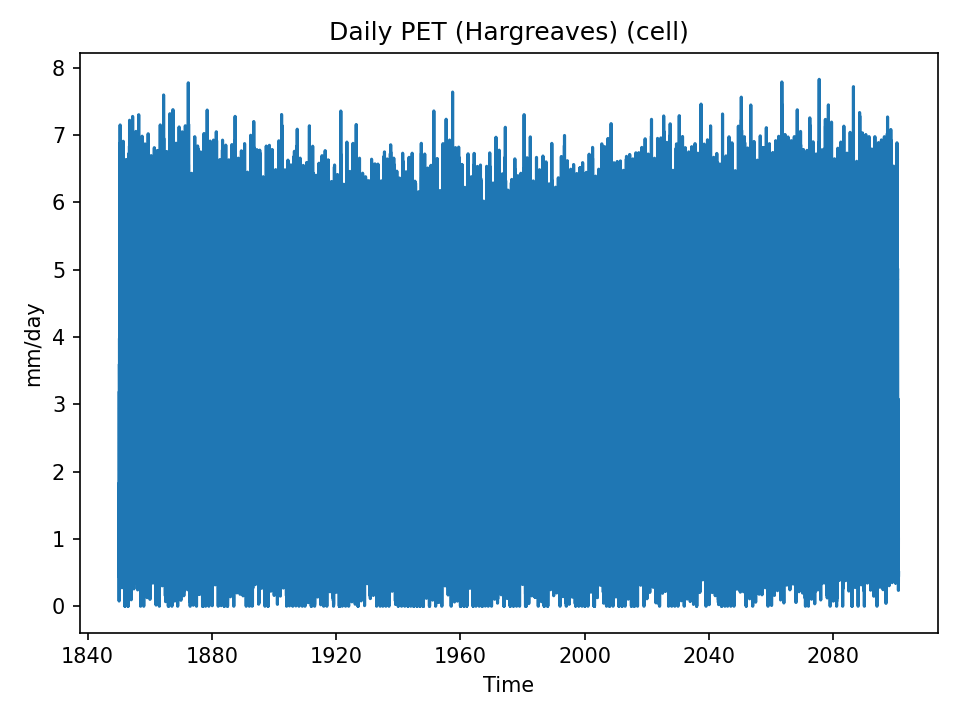

The table this chart was drawn from, first rows:
time, 04_pet_mm_day
1850-01-01, 0.8543
1850-01-02, 0.9931
1850-01-03, 0.5575
1850-01-04, 0.4441
1850-01-05, 0.6907
1850-01-06, 0.5738
1850-01-07, 0.7089
1850-01-08, 0.697
1850-01-09, 0.7828
1850-01-10, 0.5923
1850-01-11, 0.4774
1850-01-12, 0.8637
1850-01-13, 0.8206
1850-01-14, 0.5671
1850-01-15, 0.7853
1850-01-16, 0.9458
1850-01-17, 0.9148
1850-01-18, 0.9845
1850-01-19, 0.8619
1850-01-20, 0.868
1850-01-21, 1.038
1850-01-22, 0.7949
1850-01-23, 1.402
1850-01-24, 1.292
1850-01-25, 0.8433
1850-01-26, 0.6333
1850-01-27, 0.7888
1850-01-28, 0.9148
1850-01-29, 0.9688
1850-01-30, 1.317
1850-01-31, 0.7234
1850-02-01, 0.8536
1850-02-02, 0.6547
1850-02-03, 0.8471
1850-02-04, 1.138
1850-02-05, 1.16
1850-02-06, 1.174
1850-02-07, 1.257
1850-02-08, 1.292
1850-02-09, 1.026
1850-02-10, 1.46
1850-02-11, 1.474
1850-02-12, 1.545
1850-02-13, 1.372
1850-02-14, 1.829
1850-02-15, 1.694
1850-02-16, 0.7933
1850-02-17, 0.6372
1850-02-18, 0.07739
1850-02-19, 0.5276
1850-02-20, 0.6249
1850-02-21, 0.7553
1850-02-22, 1.062
1850-02-23, 1.063
1850-02-24, 1.459
1850-02-25, 1.352
1850-02-26, 1.253
1850-02-27, 1.368
1850-02-28, 1.919
1850-03-01, 2.115
... 91,616 more rows
